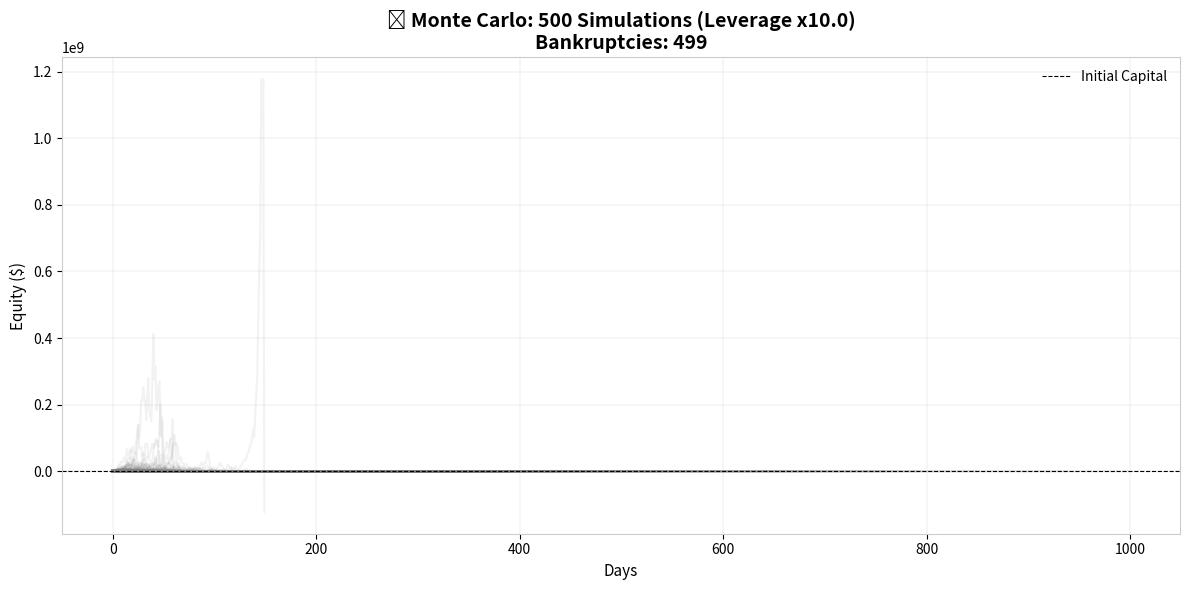
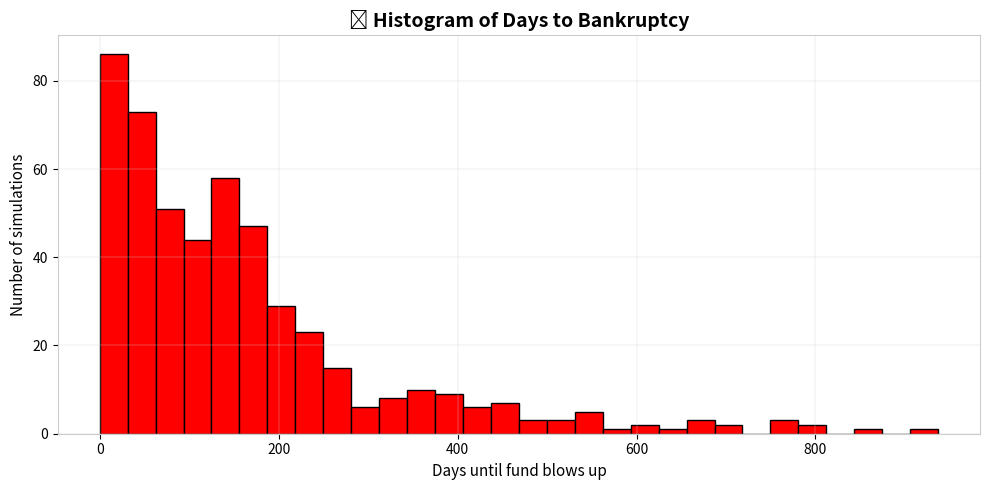
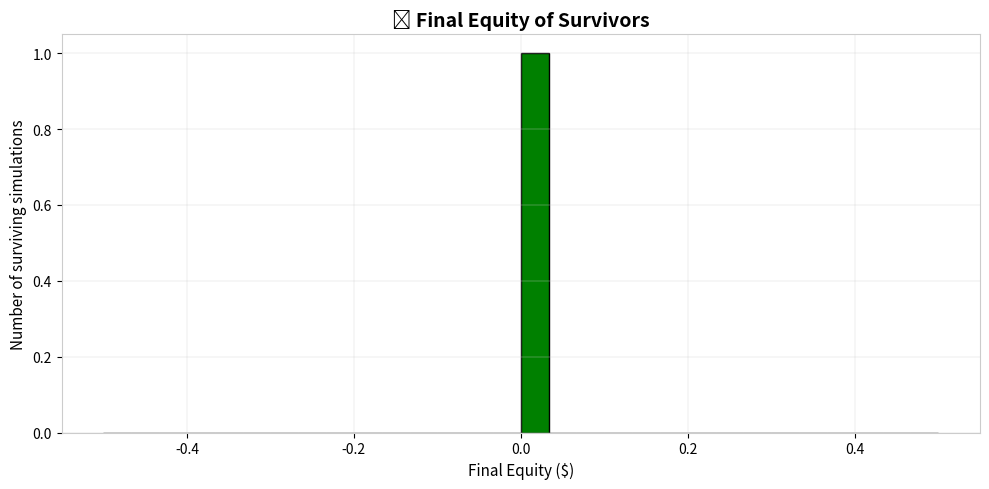

These charts were generated, in order, by the following Python code:
import numpy as np
import matplotlib.pyplot as plt
from matplotlib.backends.backend_pdf import PdfPages
import os
from pathlib import Path
from matplotlib import font_manager

# Optional: Windows emoji font
emoji_font_path = "C:/Windows/Fonts/seguisym.ttf"
if os.path.exists(emoji_font_path):
    emoji_font = font_manager.FontProperties(fname=emoji_font_path)
    plt.rcParams['font.family'] = emoji_font.get_name()

# BuyPolar Capital plotting style
def set_bpc_style():
    plt.rcParams.update({
        "axes.edgecolor": "#cccccc",
        "axes.grid": True,
        "grid.color": "#cccccc",
        "grid.linestyle": "-",
        "grid.linewidth": 0.25,
        "axes.titlesize": 14,
        "axes.titleweight": "bold",
        "axes.labelsize": 11,
        "legend.fontsize": 10,
        "legend.frameon": False,
        "figure.facecolor": "white",
        "axes.facecolor": "white",
        "font.family": "sans-serif",
    })

set_bpc_style()

# --- Simulation Parameters ---
initial_capital = 1_000_000
leverage = 10.0
mu = -0.0002
sigma = 0.04
days = 1000
simulations = 500

# --- Data Containers ---
equity_curves = []
days_to_bust = []
final_equities = []

for _ in range(simulations):
    returns = np.random.normal(mu, sigma, size=days)
    equity = initial_capital
    equity_curve = []

    for i, r in enumerate(returns):
        exposure = equity * leverage
        pnl = exposure * r
        equity += pnl
        equity_curve.append(equity)
        if equity <= 0:
            days_to_bust.append(i)
            break

    equity_curves.append(equity_curve)
    if equity > 0:
        final_equities.append(equity)

# --- Plot 1: Equity curves ---
fig1, ax1 = plt.subplots(figsize=(12, 6))
for curve in equity_curves:
    ax1.plot(curve, color='gray', alpha=0.1)
ax1.set_title(f'💥 Monte Carlo: {simulations} Simulations (Leverage x{leverage})\nBankruptcies: {len(days_to_bust)}')
ax1.set_xlabel("Days")
ax1.set_ylabel("Equity ($)")
ax1.axhline(initial_capital, color='black', linestyle='--', linewidth=0.8, label="Initial Capital")
ax1.legend()
fig1.tight_layout()

# --- Plot 2: Days to Bust ---
fig2, ax2 = plt.subplots(figsize=(10, 5))
if days_to_bust:
    ax2.hist(days_to_bust, bins=30, color='red', edgecolor='black')
    ax2.set_title("📉 Histogram of Days to Bankruptcy")
    ax2.set_xlabel("Days until fund blows up")
    ax2.set_ylabel("Number of simulations")
else:
    ax2.text(0.5, 0.5, "No bankruptcies occurred", ha='center', va='center', fontsize=14)
    ax2.axis('off')
fig2.tight_layout()

# --- Plot 3: Final Equity of Survivors ---
fig3, ax3 = plt.subplots(figsize=(10, 5))
if final_equities:
    ax3.hist(final_equities, bins=30, color='green', edgecolor='black')
    ax3.set_title("💰 Final Equity of Survivors")
    ax3.set_xlabel("Final Equity ($)")
    ax3.set_ylabel("Number of surviving simulations")
else:
    ax3.text(0.5, 0.5, "No survivors", ha='center', va='center', fontsize=14)
    ax3.axis('off')
fig3.tight_layout()

# --- Export all to multi-page PDF ---
output_dir = Path.cwd() / "plots"
output_dir.mkdir(parents=True, exist_ok=True)
report_path = output_dir / "montecarlo_report.pdf"

with PdfPages(report_path) as pdf:
    pdf.savefig(fig1)
    pdf.savefig(fig2)
    pdf.savefig(fig3)

print(f"✅ Multi-page PDF saved to: {report_path}")
